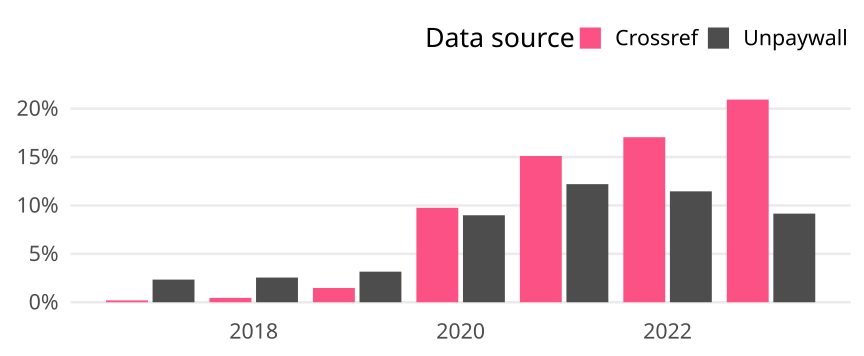

Values plotted in this chart, from the file beside it:
cr_year, cat, article_total, name, oa_articles, oa_share
2017, Global, 58800, Crossref, 112, 0.001905
2017, Global, 58800, Unpaywall, 1375, 0.02338
2018, Global, 58692, Crossref, 265, 0.004515
2018, Global, 58692, Unpaywall, 1496, 0.02549
2019, Global, 58291, Crossref, 857, 0.0147
2019, Global, 58291, Unpaywall, 1841, 0.03158
2020, Global, 65628, Crossref, 6400, 0.09752
2020, Global, 65628, Unpaywall, 5896, 0.08984
2021, Global, 64056, Crossref, 9674, 0.151
2021, Global, 64056, Unpaywall, 7814, 0.122
2022, Global, 62989, Crossref, 10738, 0.1705
2022, Global, 62989, Unpaywall, 7216, 0.1146
2023, Global, 39525, Crossref, 8274, 0.2093
2023, Global, 39525, Unpaywall, 3618, 0.09154
